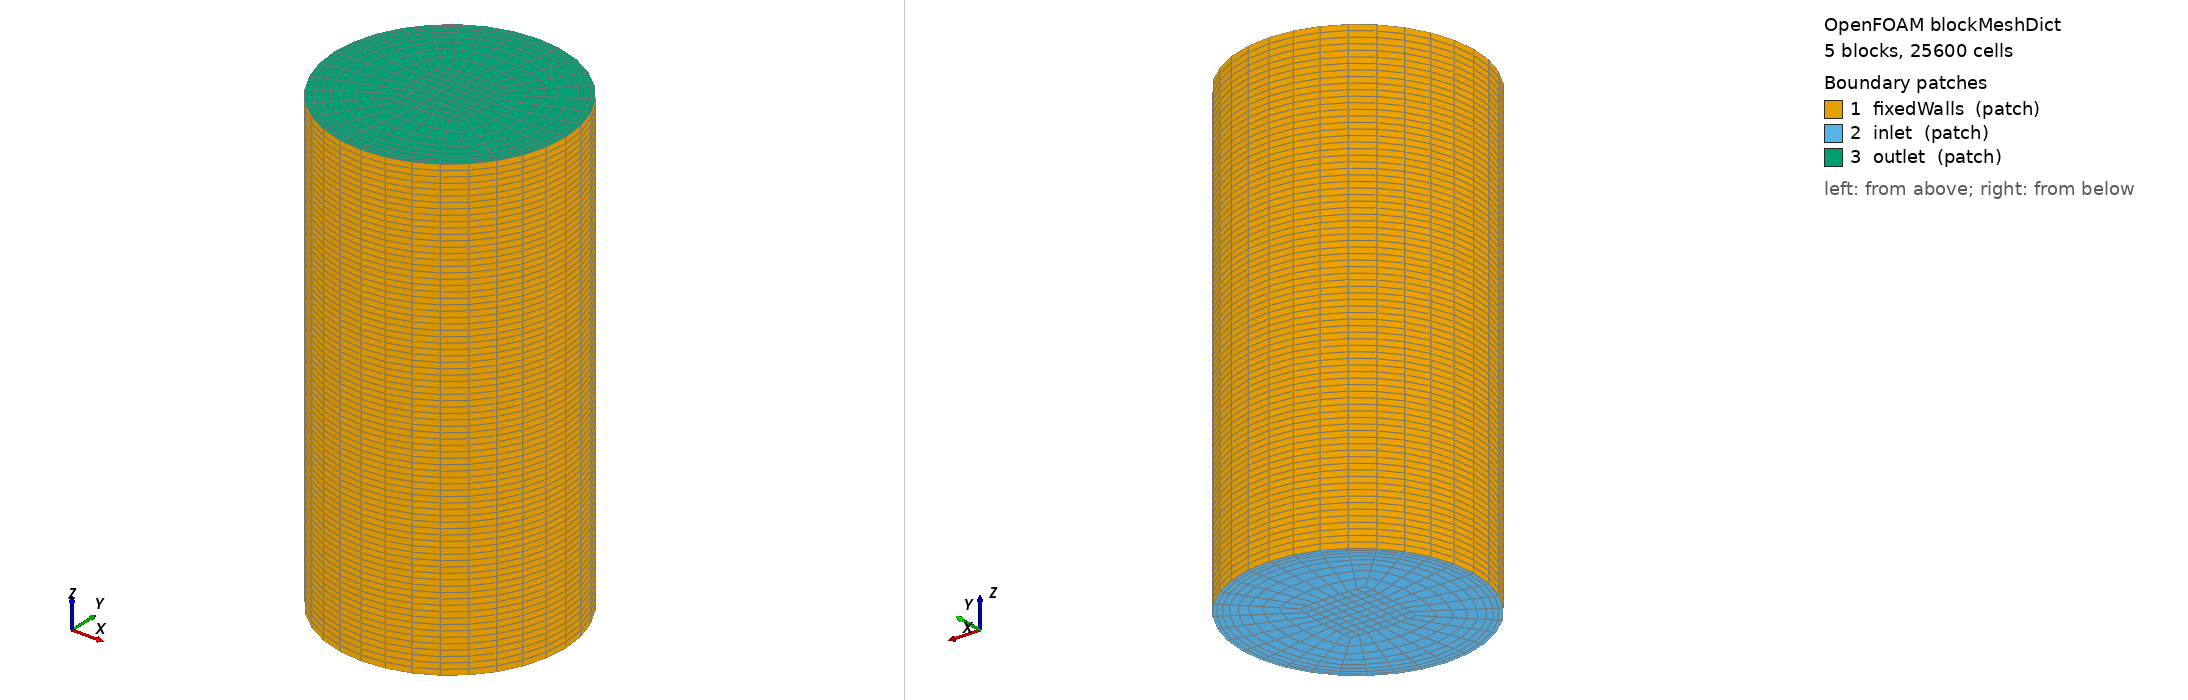

OpenFOAM case: the mesh blockMesh builds from blockMeshDict, 5 block(s), 25600 cells. Boundary patches (legend numbers): 1 fixedWalls (patch), 2 inlet (patch), 3 outlet (patch). Left view from above one corner, right view from below the opposite corner. Boundary conditions: 2 field file(s) under 0/; 0 of 3 drawn patches have an entry in a shipped field file.

=== system/blockMeshDict ===
FoamFile
{
    version     2.0;
    format      ascii;
    class       dictionary;
    location    "constant/polyMesh";
    object      blockMeshDict;
}

zmin  20;
zmax  40;

xcells 8; // per block (5 blocks)
ycells 8; // per block (5 blocks)
zcells 80;

vertices
(
    (-3.535534 -3.535534 $zmin) // 0
    ( 3.535534 -3.535534 $zmin) // 1
    ( 3.535534  3.535534 $zmin) // 2
    (-3.535534  3.535534 $zmin) // 3
    (-1.414214 -1.414214 $zmin) // 4
    ( 1.414214 -1.414214 $zmin) // 5
    ( 1.414214  1.414214 $zmin) // 6
    (-1.414214  1.414214 $zmin) // 7

    (-3.535534 -3.535534 $zmax) // 8
    ( 3.535534 -3.535534 $zmax) // 9
    ( 3.535534  3.535534 $zmax) // 10
    (-3.535534  3.535534 $zmax) // 11
    (-1.414214 -1.414214 $zmax) // 12
    ( 1.414214 -1.414214 $zmax) // 13
    ( 1.414214  1.414214 $zmax) // 14
    (-1.414214  1.414214 $zmax) // 15
);

blocks
(
hex (0 1 5 4 8 9 13 12)   pipe ($xcells $ycells $zcells)  simpleGrading (1 5 1)
hex (1 2 6 5 9 10 14 13)  pipe ($xcells $ycells $zcells)  simpleGrading (1 5 1)
hex (2 3 7 6 10 11 15 14) pipe ($xcells $ycells $zcells)  simpleGrading (1 5 1)
hex (3 0 4 7 11 8 12 15)  pipe ($xcells $ycells $zcells)  simpleGrading (1 5 1)
hex (4 5 6 7 12 13 14 15) pipe ($xcells $ycells $zcells)  edgeGrading (1 1 1 1 1 1 1 1 1 1 1 1)
);

edges
(
arc 0 1   ( 0   -5   $zmin)
arc 1 2   ( 5    0   $zmin)
arc 2 3   ( 0    5   $zmin)
arc 3 0   (-5    0   $zmin)
arc 4 5   ( 0   -1.5 $zmin)
arc 5 6   ( 1.5  0   $zmin)
arc 6 7   ( 0    1.5 $zmin)
arc 7 4   (-1.5  0   $zmin)

arc 8 9   ( 0  -5   $zmax)
arc 9 10  ( 5   0   $zmax)
arc 10 11 ( 0   5   $zmax)
arc 11 8  (-5   0   $zmax)
arc 12 13 ( 0  -1.5 $zmax)
arc 13 14 (1.5  0   $zmax)
arc 14 15 ( 0   1.5 $zmax)
arc 15 12 (-1.5 0   $zmax)
);


patches
(

    patch fixedWalls
    (
        (0 1 9   8)
        (1 2 10  9)
        (2 3 11 10)
        (3 0 8  11)
    )
    
    patch inlet
    (
        (0 1 5 4)
        (1 2 6 5)
        (2 3 7 6)
        (3 0 4 7)
        (4 5 6 7)
    )

    patch outlet
    (
        (8 9 13 12)
        (9 10 14 13)
        (10 11 15 14)
        (11 8 12 15)
        (12 13 14 15)
    )
);

scale 0.001;


=== system/controlDict ===
FoamFile
{
    version     2.0;
    format      ascii;
    class       dictionary;
    location    "system";
    object      controlDict;
}

application     pimpleFoam;

startFrom       startTime;

startTime       0;

stopAt          endTime;

endTime 0.12;

deltaT 0.0005;

writeControl    adjustableRunTime;

writeInterval 0.12;

purgeWrite      0;

writeFormat     ascii;

writePrecision  6;

writeCompression off;

timeFormat      general;

timePrecision   6;

functions
{
    preCICE_Adapter
    {
        type preciceAdapterFunctionObject;
        libs ("libpreciceAdapterFunctionObject.so");
    }
    #includeFunc  probes
}


Also in the case, not shown: 0/Cx (335847 bytes, source omitted); 0/U (675694 bytes, source omitted); constant/polyMesh/faces (numeric list).
